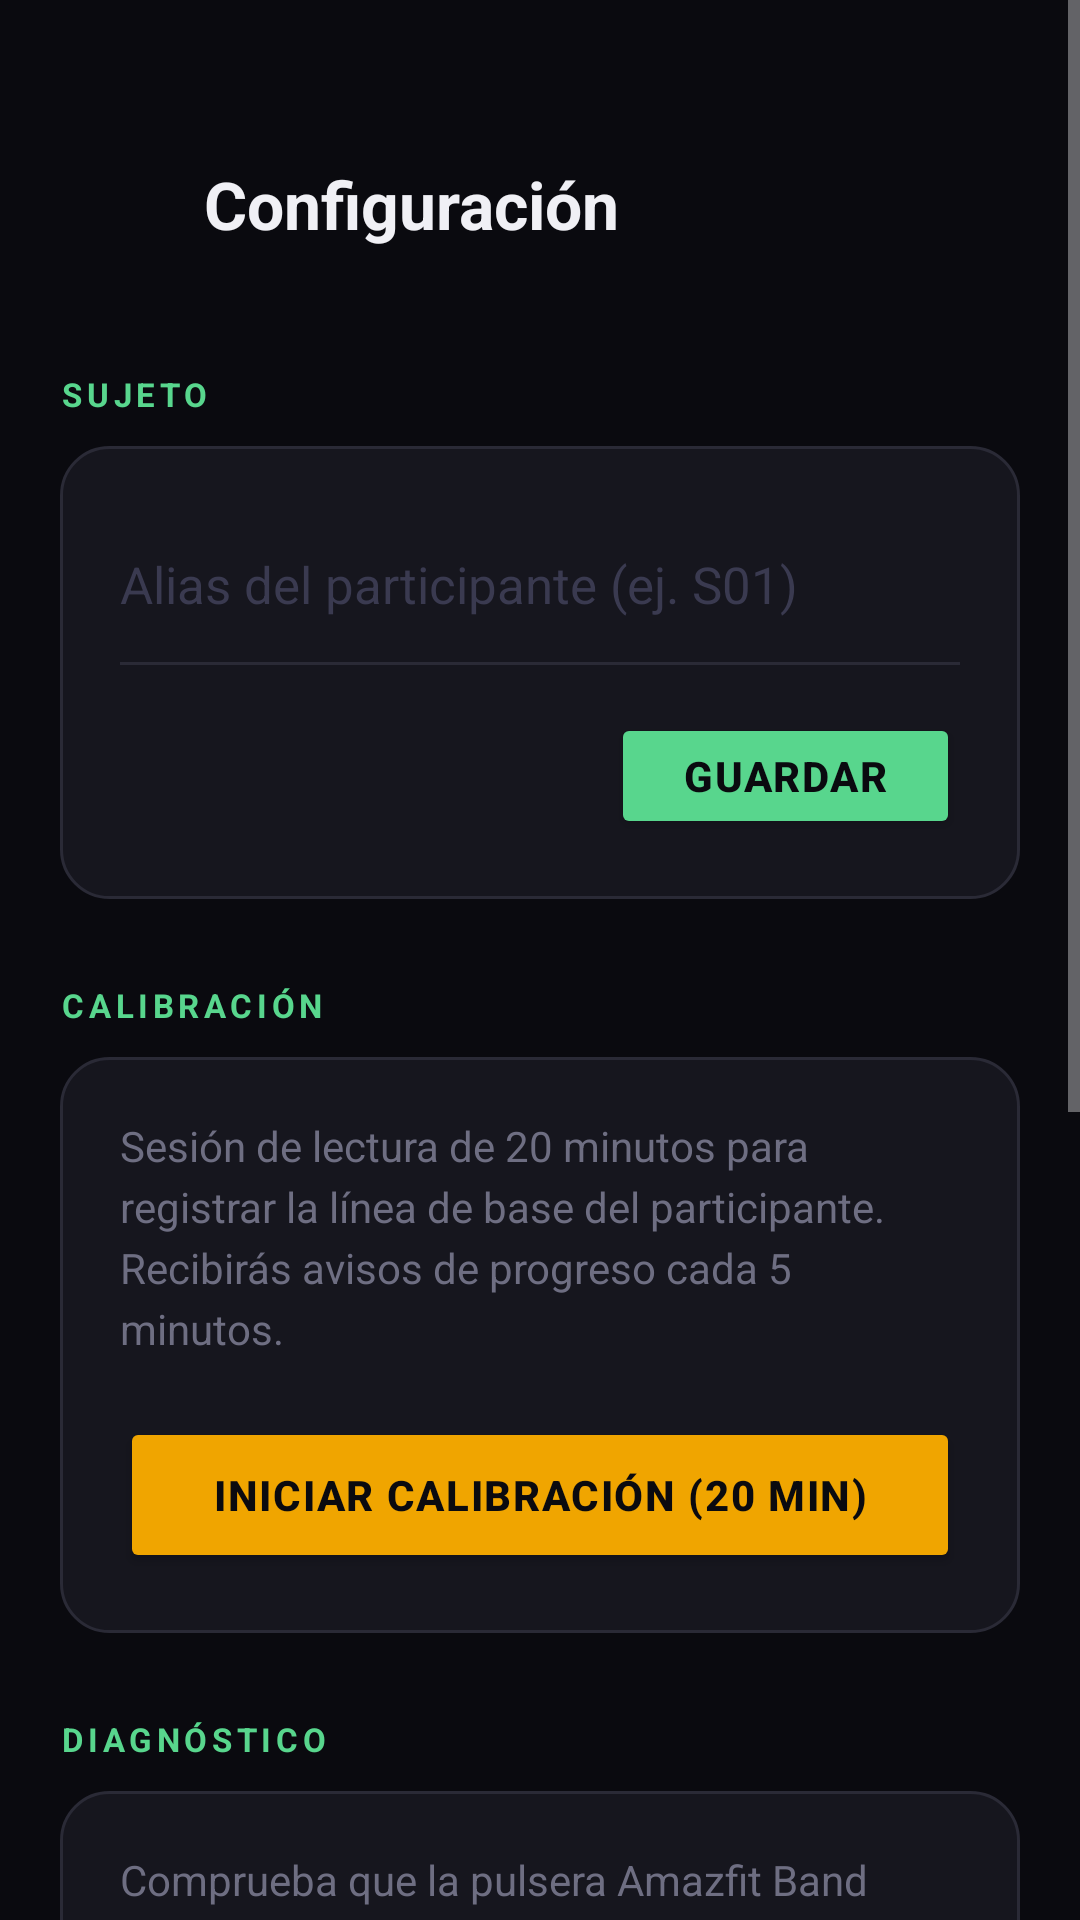

This screen was rendered from an Android layout file. Write that file and the resources it references.
<!-- AndroidManifest.xml: application theme Theme.DopaminCheker -->
<!-- res/layout/activity_settings.xml -->
<?xml version="1.0" encoding="utf-8"?>
<ScrollView xmlns:android="http://schemas.android.com/apk/res/android"
    android:layout_width="match_parent"
    android:layout_height="match_parent"
    android:background="@color/colorBackground"
    android:fillViewport="true"
    android:overScrollMode="never">

    <LinearLayout
        android:layout_width="match_parent"
        android:layout_height="wrap_content"
        android:orientation="vertical"
        android:paddingHorizontal="20dp"
        android:paddingBottom="48dp">

        
        <LinearLayout
            android:layout_width="match_parent"
            android:layout_height="56dp"
            android:orientation="horizontal"
            android:gravity="center_vertical"
            android:layout_marginTop="40dp">

            <ImageButton
                android:id="@+id/btnBack"
                android:layout_width="40dp"
                android:layout_height="40dp"
                android:src="@drawable/ic_back"
                android:background="?attr/selectableItemBackgroundBorderless"
                android:contentDescription="Volver"/>

            <TextView
                android:layout_width="0dp"
                android:layout_height="wrap_content"
                android:layout_weight="1"
                android:layout_marginStart="8dp"
                android:text="@string/settings_title"
                android:textColor="@color/colorTextPrimary"
                android:textSize="22sp"
                android:textStyle="bold"/>
        </LinearLayout>

        
        <TextView
            android:layout_width="match_parent"
            android:layout_height="wrap_content"
            android:layout_marginTop="28dp"
            android:layout_marginBottom="10dp"
            android:text="@string/section_subject"
            android:textColor="@color/colorAccent"
            android:textSize="11sp"
            android:letterSpacing="0.14"
            android:textStyle="bold"/>

        <LinearLayout
            android:layout_width="match_parent"
            android:layout_height="wrap_content"
            android:orientation="vertical"
            android:background="@drawable/card_background"
            android:padding="20dp">

            <EditText
                android:id="@+id/etSubjectAlias"
                android:layout_width="match_parent"
                android:layout_height="52dp"
                android:hint="@string/subject_hint"
                android:textColorHint="@color/colorTextTertiary"
                android:textColor="@color/colorTextPrimary"
                android:textSize="17sp"
                android:background="@null"
                android:inputType="text"
                android:maxLines="1"
                android:imeOptions="actionDone"/>

            <View
                android:layout_width="match_parent"
                android:layout_height="1dp"
                android:layout_marginBottom="16dp"
                android:background="@color/colorBorder"/>

            <Button
                android:id="@+id/btnSaveAlias"
                android:layout_width="wrap_content"
                android:layout_height="42dp"
                android:layout_gravity="end"
                android:text="Guardar"
                style="@style/Widget.DopaminCheker.Button.Primary"
                android:paddingHorizontal="24dp"/>
        </LinearLayout>

        
        <TextView
            android:layout_width="match_parent"
            android:layout_height="wrap_content"
            android:layout_marginTop="28dp"
            android:layout_marginBottom="10dp"
            android:text="@string/section_calibration"
            android:textColor="@color/colorAccent"
            android:textSize="11sp"
            android:letterSpacing="0.14"
            android:textStyle="bold"/>

        <LinearLayout
            android:layout_width="match_parent"
            android:layout_height="wrap_content"
            android:orientation="vertical"
            android:background="@drawable/card_background"
            android:padding="20dp">

            <TextView
                android:layout_width="match_parent"
                android:layout_height="wrap_content"
                android:text="@string/calibration_desc"
                android:textColor="@color/colorTextSecondary"
                android:textSize="14sp"
                android:lineSpacingExtra="4dp"
                android:layout_marginBottom="20dp"/>

            <Button
                android:id="@+id/btnStartCalibration"
                android:layout_width="match_parent"
                android:layout_height="52dp"
                android:text="@string/btn_start_calibration"
                style="@style/Widget.DopaminCheker.Button.Warning"/>
        </LinearLayout>

        
        <TextView
            android:layout_width="match_parent"
            android:layout_height="wrap_content"
            android:layout_marginTop="28dp"
            android:layout_marginBottom="10dp"
            android:text="DIAGNÓSTICO"
            android:textColor="@color/colorAccent"
            android:textSize="11sp"
            android:letterSpacing="0.14"
            android:textStyle="bold"/>

        <LinearLayout
            android:layout_width="match_parent"
            android:layout_height="wrap_content"
            android:orientation="vertical"
            android:background="@drawable/card_background"
            android:padding="20dp">

            <TextView
                android:layout_width="match_parent"
                android:layout_height="wrap_content"
                android:text="Comprueba que la pulsera Amazfit Band 7 está conectada y enviando datos de frecuencia cardíaca correctamente."
                android:textColor="@color/colorTextSecondary"
                android:textSize="14sp"
                android:lineSpacingExtra="4dp"
                android:layout_marginBottom="20dp"/>

            <Button
                android:id="@+id/btnDiagnosticHR"
                android:layout_width="match_parent"
                android:layout_height="52dp"
                android:text="Diagnóstico FC (Band 7)"
                style="@style/Widget.DopaminCheker.Button.Primary"
                android:layout_marginBottom="12dp"/>

            <Button
                android:id="@+id/btnDiagnosticBlink"
                android:layout_width="match_parent"
                android:layout_height="52dp"
                android:text="Diagnóstico parpadeo (cámara)"
                style="@style/Widget.DopaminCheker.Button.Primary"/>
        </LinearLayout>

        
        <TextView
            android:layout_width="match_parent"
            android:layout_height="wrap_content"
            android:layout_marginTop="28dp"
            android:layout_marginBottom="10dp"
            android:text="@string/section_export"
            android:textColor="@color/colorAccent"
            android:textSize="11sp"
            android:letterSpacing="0.14"
            android:textStyle="bold"/>

        <LinearLayout
            android:layout_width="match_parent"
            android:layout_height="wrap_content"
            android:orientation="vertical"
            android:background="@drawable/card_background"
            android:padding="20dp">

            <TextView
                android:layout_width="match_parent"
                android:layout_height="wrap_content"
                android:text="Genera un archivo ZIP con todas las sesiones del participante actual y permite enviarlo por correo u otras apps."
                android:textColor="@color/colorTextSecondary"
                android:textSize="14sp"
                android:lineSpacingExtra="4dp"
                android:layout_marginBottom="20dp"/>

            <Button
                android:id="@+id/btnConclude"
                android:layout_width="match_parent"
                android:layout_height="52dp"
                android:text="@string/btn_conclude"
                style="@style/Widget.DopaminCheker.Button.Danger"/>
        </LinearLayout>

    </LinearLayout>
</ScrollView>
<!-- resources referenced by this layout -->
<resources>
  <color name="colorAccent">#58D68D</color>
  <color name="colorBackground">#0A0A0F</color>
  <color name="colorBorder">#2A2A36</color>
  <color name="colorTextPrimary">#F0F0F5</color>
  <color name="colorTextSecondary">#6E6E82</color>
  <color name="colorTextTertiary">#3A3A50</color>
  <!-- drawable card_background (drawable) -->
  <?xml version="1.0" encoding="utf-8"?>
  <shape xmlns:android="http://schemas.android.com/apk/res/android"
      android:shape="rectangle">
      <solid android:color="#16161E"/>
      <stroke android:width="1dp" android:color="#2A2A36"/>
      <corners android:radius="16dp"/>
  </shape>
  <string name="btn_conclude">Exportar datos del experimento</string>
  <string name="btn_start_calibration">Iniciar calibración (20 min)</string>
  <string name="calibration_desc">Sesión de lectura de 20 minutos para registrar la línea de base del participante. Recibirás avisos de progreso cada 5 minutos.</string>
  <string name="section_calibration">CALIBRACIÓN</string>
  <string name="section_export">DATOS</string>
  <string name="section_subject">SUJETO</string>
  <string name="settings_title">Configuración</string>
  <string name="subject_hint">Alias del participante (ej. S01)</string>
  <style name="Widget.DopaminCheker.Button.Danger" parent="Widget.AppCompat.Button">
          <item name="android:textColor">@color/colorTextPrimary</item>
          <item name="android:textSize">14sp</item>
          <item name="android:textStyle">bold</item>
          <item name="android:backgroundTint">@color/colorDanger</item>
          <item name="android:letterSpacing">0.04</item>
      </style>
  <style name="Widget.DopaminCheker.Button.Primary" parent="Widget.AppCompat.Button">
          <item name="android:textColor">@color/colorBackground</item>
          <item name="android:textSize">14sp</item>
          <item name="android:textStyle">bold</item>
          <item name="android:backgroundTint">@color/colorAccent</item>
          <item name="android:letterSpacing">0.04</item>
      </style>
  <style name="Widget.DopaminCheker.Button.Warning" parent="Widget.AppCompat.Button">
          <item name="android:textColor">@color/colorBackground</item>
          <item name="android:textSize">14sp</item>
          <item name="android:textStyle">bold</item>
          <item name="android:backgroundTint">@color/colorWarning</item>
          <item name="android:letterSpacing">0.04</item>
      </style>
  <style name="Theme.DopaminCheker" parent="Theme.AppCompat.NoActionBar">
          <item name="android:windowBackground">@color/colorBackground</item>
          <item name="android:statusBarColor">@android:color/transparent</item>
          <item name="android:navigationBarColor">@color/colorBackground</item>
          <item name="android:windowActivityTransitions">true</item>
          <item name="android:windowEnterTransition">@android:transition/fade</item>
          <item name="android:windowExitTransition">@android:transition/fade</item>
          <item name="colorAccent">@color/colorAccent</item>
          <item name="colorPrimary">@color/colorBackground</item>
          <item name="colorPrimaryDark">@color/colorBackground</item>
      </style>
  <color name="colorDanger">#E05252</color>
  <color name="colorWarning">#F0A500</color>
</resources>
